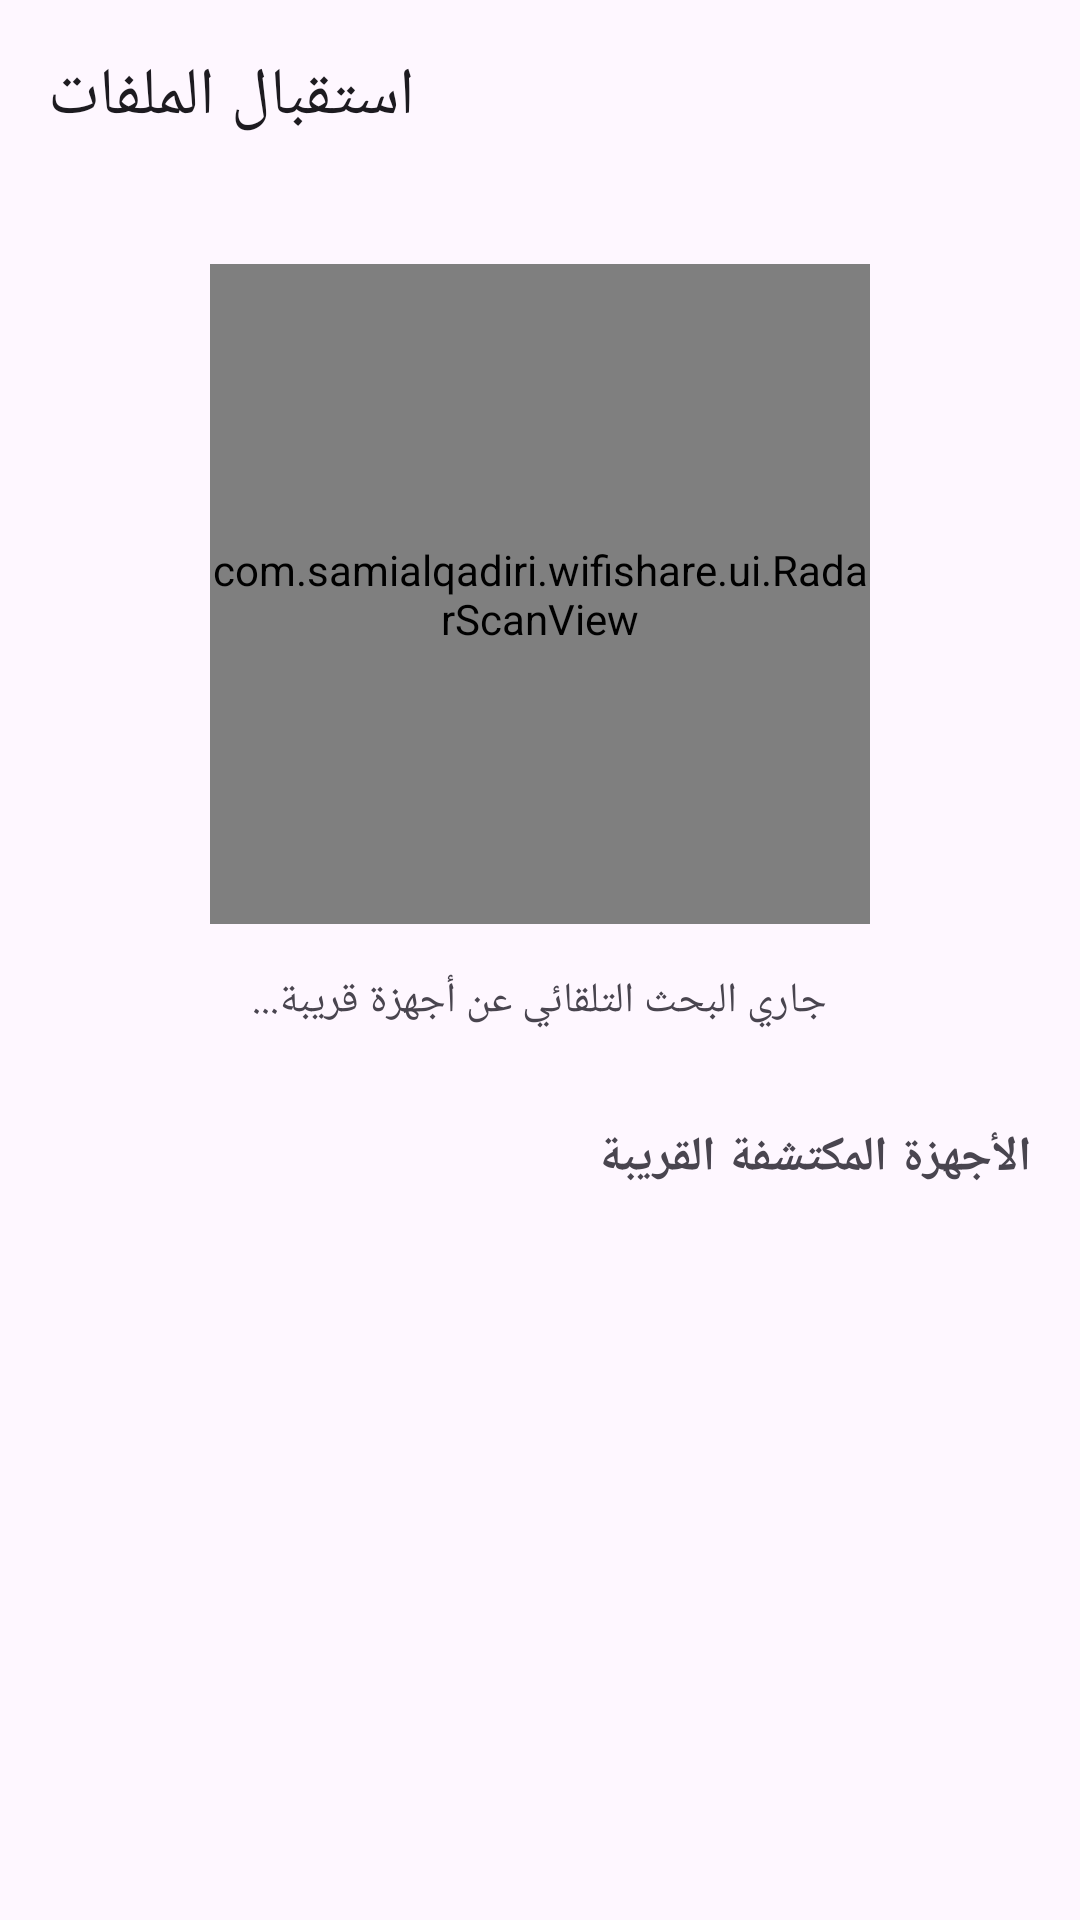

Reconstruct the res/layout file that produces this screen, plus the resources it refers to.
<!-- AndroidManifest.xml: application theme Theme.WiFiSharePro -->
<!-- res/layout/activity_receive.xml -->
<?xml version="1.0" encoding="utf-8"?>
<LinearLayout 
    xmlns:android="http://schemas.android.com/apk/res/android"
    xmlns:app="http://schemas.android.com/apk/res-auto"
    android:layout_width="match_parent"
    android:layout_height="match_parent"
    android:orientation="vertical"
    android:background="?attr/colorSurface">

    <com.google.android.material.appbar.MaterialToolbar
        android:id="@+id/toolbar"
        android:layout_width="match_parent"
        android:layout_height="?attr/actionBarSize"
        app:title="استقبال الملفات"
        app:navigationIcon="@drawable/ic_arrow_back" />

    <com.samialqadiri.wifishare.ui.RadarScanView
        android:id="@+id/radarView"
        android:layout_width="220dp"
        android:layout_height="220dp"
        android:layout_gravity="center_horizontal"
        android:layout_marginTop="24dp" />

    <TextView
        android:id="@+id/tvScanningStatus"
        android:layout_width="wrap_content"
        android:layout_height="wrap_content"
        android:layout_gravity="center_horizontal"
        android:layout_marginTop="16dp"
        android:text="جاري البحث التلقائي عن أجهزة قريبة..."
        android:textColor="?attr/colorOnSurfaceVariant"
        android:textSize="14sp" />

    <TextView
        android:layout_width="match_parent"
        android:layout_height="wrap_content"
        android:text="الأجهزة المكتشفة القريبة"
        android:textStyle="bold"
        android:textSize="16sp"
        android:padding="16dp"
        android:layout_marginTop="16dp" />

    <androidx.recyclerview.widget.RecyclerView
        android:id="@+id/rvNearbyDevices"
        android:layout_width="match_parent"
        android:layout_height="0dp"
        android:layout_weight="1"
        android:paddingHorizontal="16dp" />
</LinearLayout>
<!-- resources referenced by this layout -->
<resources>
  <style name="Theme.WiFiSharePro" parent="Theme.Material3.DayNight.NoActionBar">
          <item name="colorPrimary">#4F46E5</item>
          <item name="colorOnPrimary">#FFFFFF</item>
          <item name="colorPrimaryContainer">#EEF2FF</item>
          <item name="colorOnPrimaryContainer">#312E81</item>
          <item name="colorSecondary">#059669</item>
          <item name="colorSecondaryContainer">#ECFDF5</item>
          <item name="colorOnSecondaryContainer">#064E3B</item>
          <item name="android:statusBarColor">?attr/colorSurface</item>
          <item name="android:windowLightStatusBar">true</item>
      </style>
</resources>
